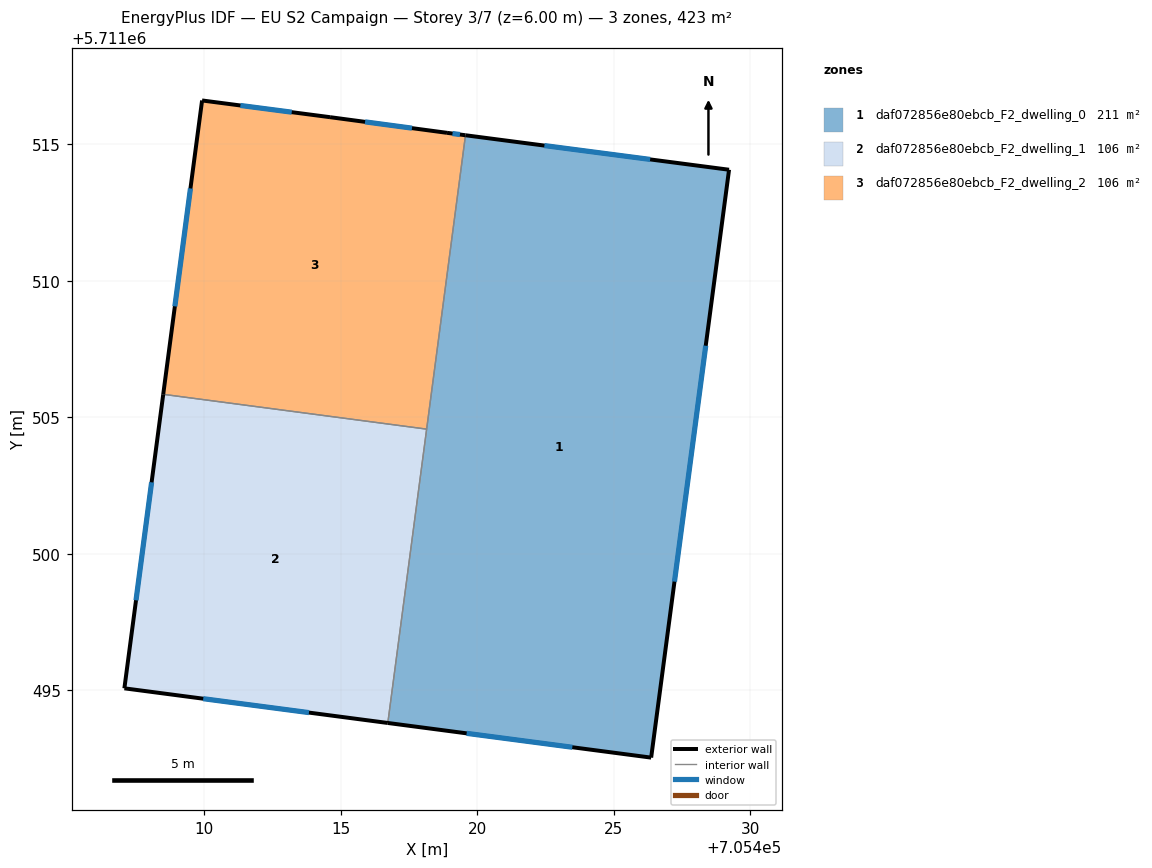
=== STOREY PLAN SPEC (per zone: floor XY polygon, exterior-wall plan segments, windows/doors) ===
zone 1: daf072856e80ebcb_F2_dwelling_0  (211.3 m²)
  floor: (705429.22, 5711514.07) (705426.37, 5711492.54) (705416.72, 5711493.81) (705419.57, 5711515.33)
  exterior wall: (705429.22, 5711514.07) – (705419.57, 5711515.33)  [9.7 m]
    window: (705426.33, 5711514.45) – (705422.46, 5711514.95)  [4.7 m²]
  exterior wall: (705426.37, 5711492.54) – (705429.22, 5711514.07)  [21.7 m]
    window: (705427.22, 5711498.98) – (705428.36, 5711507.62)  [10.5 m²]
  exterior wall: (705416.72, 5711493.81) – (705426.37, 5711492.54)  [9.7 m]
    window: (705419.61, 5711493.43) – (705423.48, 5711492.92)  [4.7 m²]
  interior walls: 2
zone 2: daf072856e80ebcb_F2_dwelling_1  (105.7 m²)
  floor: (705418.14, 5711504.57) (705416.72, 5711493.81) (705407.07, 5711495.08) (705408.50, 5711505.84)
  exterior wall: (705407.07, 5711495.08) – (705416.72, 5711493.81)  [9.7 m]
    window: (705409.96, 5711494.70) – (705413.83, 5711494.19)  [4.7 m²]
  exterior wall: (705408.50, 5711505.84) – (705407.07, 5711495.08)  [10.9 m]
    window: (705408.07, 5711502.62) – (705407.50, 5711498.30)  [5.2 m²]
  interior walls: 2
zone 3: daf072856e80ebcb_F2_dwelling_2  (105.7 m²)
  floor: (705419.57, 5711515.33) (705418.14, 5711504.57) (705408.50, 5711505.84) (705409.92, 5711516.61) (705414.61, 5711516.00) (705418.89, 5711515.42)
  exterior wall: (705409.92, 5711516.61) – (705408.50, 5711505.84)  [10.9 m]
    window: (705409.49, 5711513.39) – (705408.92, 5711509.07)  [5.2 m²]
  exterior wall: (705414.61, 5711516.00) – (705409.92, 5711516.61)  [4.7 m]
    window: (705413.20, 5711516.18) – (705411.32, 5711516.42)  [2.3 m²]
  exterior wall: (705418.89, 5711515.42) – (705414.61, 5711516.00)  [4.3 m]
    window: (705417.61, 5711515.59) – (705415.89, 5711515.82)  [2.1 m²]
  exterior wall: (705419.57, 5711515.33) – (705418.89, 5711515.42)  [0.7 m]
    window: (705419.36, 5711515.36) – (705419.09, 5711515.40)  [0.3 m²]
  interior walls: 2

=== DERIVED (storey summary) ===
Building: EU S2 Campaign
Storey: 3 of 7  (floor level z = 6.00 m)
Storey gross floor area: 422.7 m²
Zones on this storey: 3
  - daf072856e80ebcb_F2_dwelling_0: floor 211.3 m²; exterior wall 41.2 m (123.5 m²); 3 window(s) 19.9 m²; WWR 16.1%
  - daf072856e80ebcb_F2_dwelling_1: floor 105.7 m²; exterior wall 20.6 m (61.8 m²); 2 window(s) 9.9 m²; WWR 16.1%
  - daf072856e80ebcb_F2_dwelling_2: floor 105.7 m²; exterior wall 20.6 m (61.8 m²); 4 window(s) 9.9 m²; WWR 16.1%
Zone adjacency (shared interzone walls):
  - daf072856e80ebcb_F2_dwelling_0 ↔ daf072856e80ebcb_F2_dwelling_1
  - daf072856e80ebcb_F2_dwelling_0 ↔ daf072856e80ebcb_F2_dwelling_2
  - daf072856e80ebcb_F2_dwelling_1 ↔ daf072856e80ebcb_F2_dwelling_2